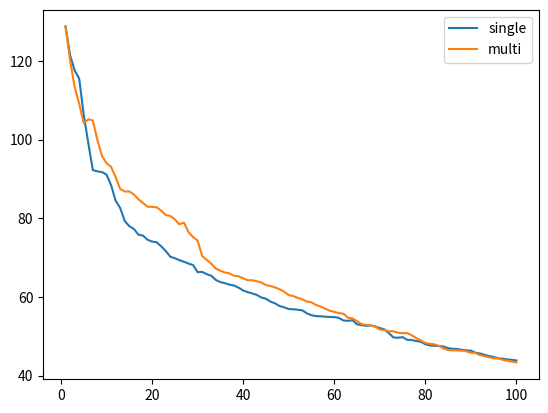

The matplotlib source for this figure:
import numpy as np
import scipy.integrate as integrate
import matplotlib.pyplot as plt


# Goal: simulate a linear system, eventually add in control inputs, then add in grad descent on the control inputs
# A is R^3x3, x0 is R3, max_t is maximum simulation time
class LinearSystem(object):

    def __init__(self, A, B, x0, t_bound, Kp = None, x_targ = None, g = None, gamma=0.9, N = 1):

        # check if we're using gain
        if(g.any() == None):
            gain = np.zeros(x0.size)
        else:
            gain = g

        # system variables that don't change between runs
        self.A = A
        self.B = B
        self.t_bound = t_bound

        # testing variables that do change
        self.Kp = Kp
        self.gain = gain

        self.x0 = x0
        self.x_targ = x_targ

        self._res = 0.01
        self._t_bound = t_bound
        self.times = np.linspace(0, t_bound, num = int(t_bound / self._res) + 1)
        self.gammas = np.power(gamma, self.times)

        self.N = N

    # error is the entire output - target matrix
    def cost_J(self, error, input):

        Q = np.array([[2, -1, 0],
                      [-1, 2, -1],
                      [0, -1, 2]])

        R = np.array([[5, -3, 0],   
                      [-3, 5, -2],
                      [0, -2, 5]])

        # F = np.array([[6, 0, 0],
                    #   [0, 6, 0],
                    #   [0, 0, 6]])

        cost = np.dot(self.gammas, (error * (Q @ error.T).T + input.T * (R @ input).T))
        return np.sum(cost / error.shape[0]) #+ error[-1, :] @ F @ error[-1, :].T

    # run the full simulation
    def simulate(self, Kp, gain, x0):

        # define the function for RK45
        # self.count = 0
        def function(y, t):
            # u = (Kp @ y + gain)
            u = (Kp @ y  + gain)

            ydot = self.A @ y + self.B @ u

            # print(np.concatenate((ydot, u)))
            return ydot

        output = integrate.odeint(
            func = function,
            y0 = x0,
            t = self.times
        )
        # print(output)
        # x = x0
        # output = np.zeros((int(self._t_bound / self._res) + 1, self.x0.size))
        # output[0, :] = x
        # for i in range(int(self._t_bound / self._res)):
        #     xdot = self.A @ x + self.B @ self.Kp @ x + self.B @ self.gain

        #     x = x + xdot * self._res
        #     output[i + 1, :] = x

        error = self.cost_J(np.abs(output - self.x_targ), Kp @ output.T + np.reshape(np.tile(gain, output.shape[0]), output.shape).T)
        # error = self._res * np.sum(np.linalg.norm(output - self.x_targ, axis=1))
        return output, error

    def zero_descent(self, alpha = 0.02, epsilon = 0.5, iter = 1):

        radius = 0.01 

        for i in range(iter):
            # pick a vector on unit sphere to move Kp in
            vec = (np.random.rand(self.Kp.size + self.gain.size) - 0.5)
            vec = radius * vec / np.linalg.norm(vec)
            vec_k = np.reshape(vec[:self.Kp.size], self.Kp.shape)
            vec_g = vec[-self.gain.size:]


            rand_start = self.x0#  + np.random.randn(self.x0.size) * 0.1
            # two-point gradient descent estimate
            _, err1 = self.simulate(self.Kp + vec_k, self.gain + vec_g, rand_start)
            output, err2 = self.simulate(self.Kp - vec_k, self.gain - vec_g, rand_start)

            print("Trial %d: error is %f" % (i, err2))

            # plt.plot(system.times, output)
            # plt.show()

            # take a step
            z_step =  (self.Kp.size + self.gain.size / (2 * radius)) * (err1 - err2)
            self.Kp = self.Kp - alpha * z_step * vec_k
            self.gain = self.gain - alpha / self.N * z_step * vec_g

        return (output, err2)


if __name__ == "__main__":

    A = np.array([[1,   0,  -10],
                  [-1,  1,  0],
                  [0,   0,  1]])

    B = np.array([[1,   -10,    0],
                  [0,   1,  0],
                  [-1,  0,  1]])

    Kp =  -1 * np.array([[3,  0,  0], 
                         [0,   3,  0],
                         [0,   0,  3]])

    target1 = np.array([0, 0, 0])
    target2 = np.array([-1, -1, -1])
    # gain = np.linalg.inv(B) @ (-(A + B @ Kp) @ target)
    # print(gain)
    gain = np.array([0, 0, 0])
    # gain = np.random.randn(3) * 4


    # print(np.linalg.eigvals(A + np.matmul(B, Kp)))
    # print(np.linalg.eigvals(A + np.matmul(B, Kp) + B @ gain))
    # print(-np.linalg.inv((A + B @ Kp)) @ (B @ gain))
    ''' Singe agent plot '''
    N = 1
    system1 = LinearSystem(A, B, np.array([4, 4, 4]), 10, Kp = Kp, x_targ = target1, g = gain, N = N)
    system2 = LinearSystem(A, B, np.array([4, 4, 4]), 10, Kp = Kp, x_targ = target2, g = gain, N = N)
    system3 = LinearSystem(A, B, np.array([4, 4, 4]), 10, Kp = Kp, x_targ = target2, g = gain, N = N)
    error = []
    for i in range(100):

        _, err1 = system1.zero_descent(alpha = 0.06)
        _, err2 = system2.zero_descent(alpha = 0.06)
        _, err3 = system3.zero_descent(alpha = 0.06)

        err = (err1 + err2 + err3) / 3
        error.append(err)

    # simulation plot if you want it
    # output, _ = system.simulate(system.Kp, system.gain, system.x0)
    # plt.plot(system.times, output)
    # plt.show()

    plt.figure(1)
    plt.plot(np.linspace(1, 100, 100), error, label="single")
    plt.legend()
    # plt.show()


    '''Plot for two agents'''
    N = 3
    system1 = LinearSystem(A, B, np.array([4, 4, 4]), 10, Kp = Kp, x_targ = target1, g = gain, N = N)
    system2 = LinearSystem(A, B, np.array([4, 4, 4]), 10, Kp = Kp, x_targ = target2, g = gain, N = N)
    system3 = LinearSystem(A, B, np.array([4, 4, 4]), 10, Kp = Kp, x_targ = target2, g = gain, N = N)
    error = []
    
    for i in range(100):

        _, err1 = system1.zero_descent(alpha = 0.06)
        _, err2 = system2.zero_descent(alpha = 0.06)
        _, err3 = system3.zero_descent(alpha = 0.06)

        err = (err1 + err2 + err3) / N

        K_avg = (system1.Kp + system2 .Kp + system3.Kp) / N
        # index = np.argmin([err1, err2, err3])
        # Ks = [system1.Kp, system2 .Kp, system3.Kp]
        # K_avg = Ks[index]
        system1.Kp = K_avg
        system2.Kp = K_avg

        error.append(err)
    
    # plt.figure(1)
    plt.plot(np.linspace(1, 100, 100), error, label="multi")
    plt.legend()
    plt.show()


    # output = system.zero_descent()
    # output, error = system.simulate()
    # print(system.system)

    '''Plot for system trials '''
    # plt.figure(2)
    # output, _ = system1.simulate(system1.Kp, system1.gain, system1.x0)
    # plt.plot(system1.times, output)
    # plt.show()

    # plt.figure(3)
    # output, _ = system2.simulate(system2.Kp, system2.gain, system2.x0)
    # plt.plot(system2.times, output)
    # plt.show()

    print('done')
    # plt.plot(system.times, output)
    # plt.show()

    # print(system.Kp, system.gain)
    # print(np.linalg.inv(B) @ (-(A + B @ system.Kp) @ target))

